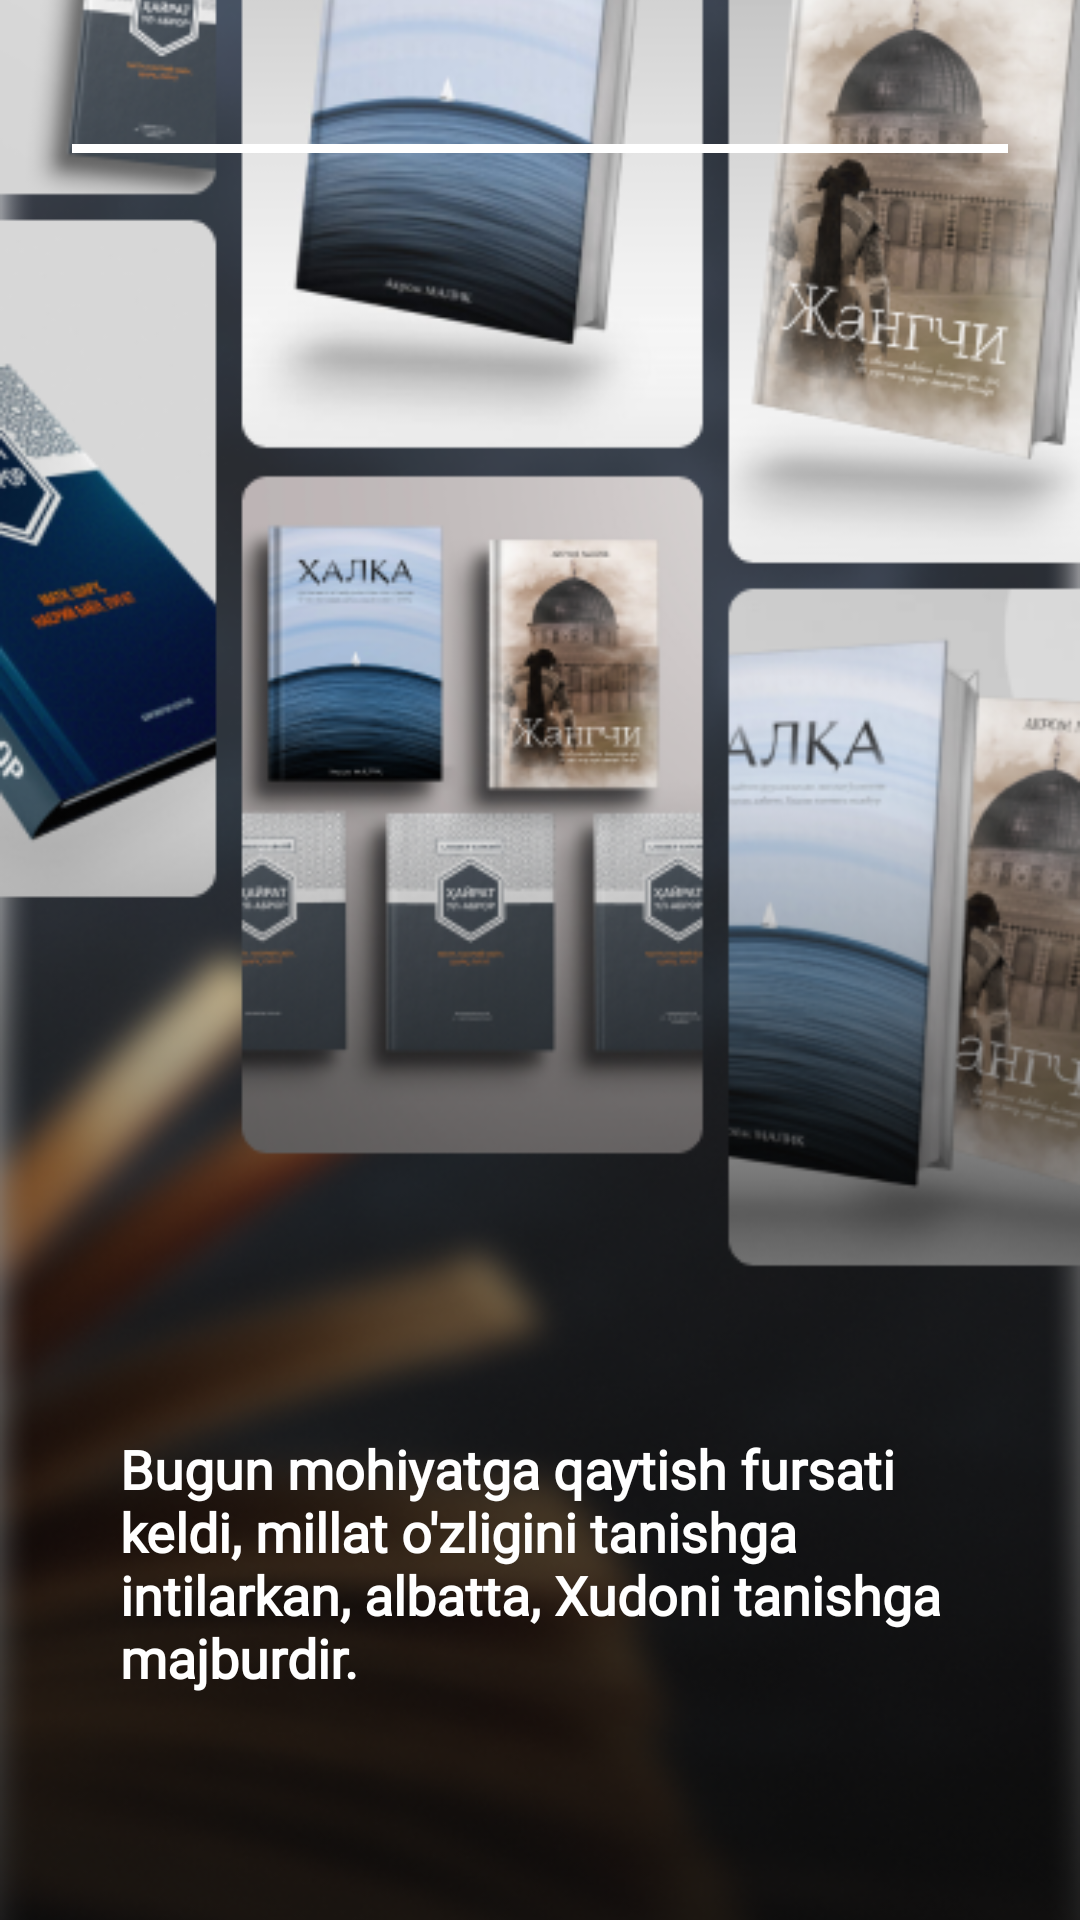

Here is an Android app screen rendered from its layout file. Give the layout XML and the strings, colors and styles it references.
<!-- AndroidManifest.xml: application theme Theme.Halqa -->
<!-- res/layout/activity_splash.xml -->
<?xml version="1.0" encoding="utf-8"?>
<androidx.constraintlayout.widget.ConstraintLayout xmlns:android="http://schemas.android.com/apk/res/android"
    xmlns:app="http://schemas.android.com/apk/res-auto"
    xmlns:tools="http://schemas.android.com/tools"
    android:layout_width="match_parent"
    android:layout_height="match_parent"
    tools:context=".activity.SplashActivity">

    <ImageView
        android:id="@+id/splashPageLogo"
        android:layout_width="match_parent"
        android:layout_height="match_parent"
        android:adjustViewBounds="true"
        android:scaleType="centerCrop"
        android:src="@drawable/img_splash" />

    <ProgressBar
        android:id="@+id/progressBar"
        style="?android:attr/progressBarStyleHorizontal"
        android:layout_width="match_parent"
        android:layout_height="3dp"
        android:layout_marginHorizontal="24dp"
        android:layout_marginTop="48dp"
        android:indeterminate="false"
        android:max="100"
        android:minWidth="200dp"
        android:minHeight="50dp"
        android:progress="0"
        android:progressBackgroundTint="@color/white"
        android:progressBackgroundTintMode="screen"
        app:layout_constraintLeft_toLeftOf="parent"
        app:layout_constraintRight_toRightOf="parent"
        app:layout_constraintTop_toTopOf="parent" />

    <TextView
        android:layout_width="wrap_content"
        android:layout_height="138dp"
        android:layout_marginBottom="50dp"
        android:fontFamily="@font/montserrat_extra_bold"
        android:gravity="start|center_vertical"
        android:paddingHorizontal="40dp"
        android:text="@string/app_shior"
        android:textColor="@color/white"
        android:textSize="18sp"
        android:textStyle="bold"
        app:layout_constraintBottom_toBottomOf="parent"
        app:layout_constraintEnd_toEndOf="parent"
        app:layout_constraintStart_toStartOf="parent" />
</androidx.constraintlayout.widget.ConstraintLayout>
<!-- resources referenced by this layout -->
<resources>
  <color name="white">#FFFFFFFF</color>
  <!-- drawable img_splash: png bitmap (drawable, 314304 bytes) -->
  <string name="app_shior">Bugun mohiyatga qaytish fursati keldi, millat o\'zligini tanishga intilarkan, albatta, Xudoni tanishga majburdir.</string>
  <style name="Theme.Halqa" parent="Theme.MaterialComponents.DayNight.NoActionBar.Bridge">
          
          <item name="colorPrimary">@color/purple_500</item>
          <item name="colorPrimaryVariant">@color/purple_700</item>
          <item name="colorOnPrimary">@color/white</item>
          
          <item name="colorSecondary">@color/teal_200</item>
          <item name="colorSecondaryVariant">@color/teal_700</item>
          <item name="colorOnSecondary">@color/black</item>
          
          <item name="android:statusBarColor">?attr/colorPrimaryVariant</item>
          
          <item name="android:windowDisablePreview">true</item>
          <item name="android:windowIsTranslucent">true</item>
      </style>
  <color name="purple_500">#177EE6</color>
  <color name="purple_700">#FF3700B3</color>
  <color name="teal_200">#FF03DAC5</color>
  <color name="teal_700">#FF018786</color>
  <color name="black">#000000</color>
</resources>
